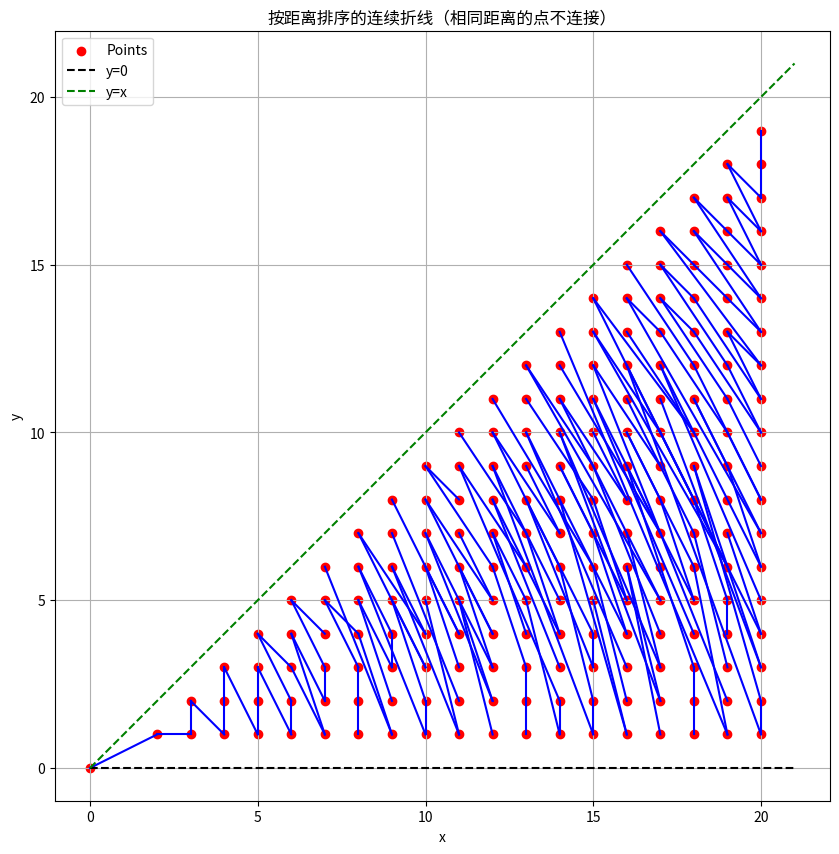

Reproduce this figure in Python.
import matplotlib.pyplot as plt
import math
from collections import defaultdict

def generate_integer_points(max_x):
    """
    生成满足 0 < y < x 且x、y为整数的点
    """
    points = []
    for x in range(1, max_x + 1):
        for y in range(1, x):
            points.append((x, y))
    return points

def compute_distance(point):
    """
    计算点到原点的欧几里得距离
    """
    return math.hypot(point[0], point[1])

def sort_points_by_distance(points):
    """
    按距离从小到大排序点
    """
    return sorted(points, key=compute_distance)

def plot_polyline(sorted_points):
    """
    绘制从原点开始，按照排序顺序连接的折线，
    仅当两个连续点的距离不同时时绘制连接线
    """
    # 包含原点
    polyline_points = [(0, 0)] + sorted_points
    distances = [compute_distance(p) for p in polyline_points]
    
    # 准备绘图数据
    x_vals = []
    y_vals = []
    segments = []

    for i in range(1, len(polyline_points)):
        prev_point = polyline_points[i - 1]
        current_point = polyline_points[i]
        prev_distance = distances[i - 1]
        current_distance = distances[i]
        
        # 添加当前点到列表
        x_vals.append(current_point[0])
        y_vals.append(current_point[1])
        
        # 如果距离不同，则添加线段
        if current_distance != prev_distance:
            segments.append((prev_point, current_point))
        else:
            # 距离相同，不连接线
            pass

    # 开始绘图
    plt.figure(figsize=(10, 10))
    
    # 绘制所有点，包括原点
    all_x = [p[0] for p in polyline_points]
    all_y = [p[1] for p in polyline_points]
    plt.scatter(all_x, all_y, color='red', label='Points')
    
    # 绘制连接线
    for seg in segments:
        x_values = [seg[0][0], seg[1][0]]
        y_values = [seg[0][1], seg[1][1]]
        plt.plot(x_values, y_values, color='blue')
    
    # 绘制y=0和y=x的边界（可选）
    max_coord = max(all_x + all_y) + 1
    plt.plot([0, max_coord], [0, 0], 'k--', label='y=0')  # y=0
    plt.plot([0, max_coord], [0, max_coord], 'g--', label='y=x')  # y=x
    
    plt.title('按距离排序的连续折线（相同距离的点不连接）')
    plt.xlabel('x')
    plt.ylabel('y')
    plt.legend()
    plt.grid(True)
    plt.axis('equal')
    plt.show()

def main():
    # 预设最大x值
    max_x = 20  # 您可以根据需要调整这个值
    
    # 生成整数点
    points = generate_integer_points(max_x)
    
    # 按距离排序
    sorted_points = sort_points_by_distance(points)
    
    # 绘制折线
    plot_polyline(sorted_points)

if __name__ == "__main__":
    main()
